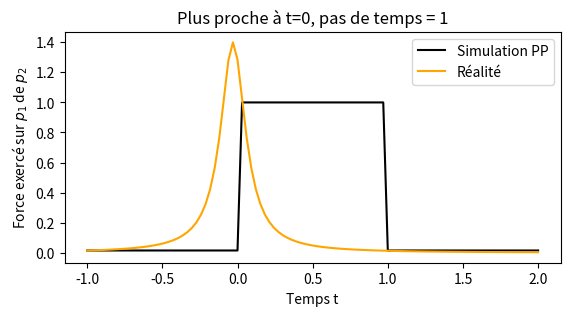

Source code (Python):
import matplotlib.pyplot as plt
import numpy as np

X = np.linspace(-1,2,100)
Ysimu = [1 if x > 0 and x < 1 else 0.015 for x in X]
a = 0.1
Yreel =  0.014 / ((X+0.03)**2+a**2)

plt.plot(X,Ysimu,color="black",label="Simulation PP")
plt.plot(X,Yreel,color="orange",label="Réalité")
plt.legend()
plt.xlabel("Temps t")
plt.ylabel("Force exercé sur $p_1$ de $p_2$")
plt.title("Plus proche à t=0, pas de temps = 1")
plt.gca().set_aspect('equal', adjustable='box')

plt.show()